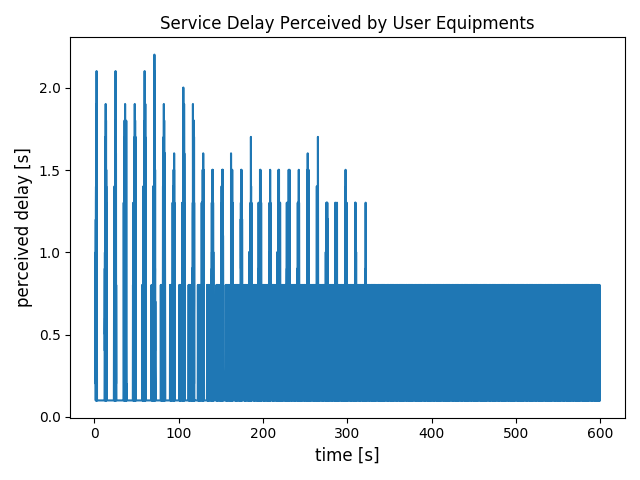

The file beside this chart, header and first rows:
1	1.3	iafstnue	adas	0.5	1.2	1.3	0.8	1
2	1.3	epabcadu	adas	0.5	1.2	1.3	0.8	1
3	1.3	ebstic	adas	0.5	1.2	1.3	0.8	1
4	1.3	amciuca	adas	0.5	1.2	1.3	0.8	1
5	1.3	ijhipvo	adas	0.5	1.2	1.3	0.8	1
6	1.4	iafstnue	adas	1	1.3	1.4	0.4	1
7	1.4	epabcadu	adas	1	1.3	1.4	0.4	1
8	1.4	ebstic	adas	1	1.3	1.4	0.4	1
9	1.4	amciuca	adas	1	1.3	1.4	0.4	1
10	1.4	ijhipvo	adas	1	1.3	1.4	0.4	1
11	1.5	oggluv	adas	0.5	1.4	1.5	1	1
12	1.5	awrenba	adas	0.5	1.4	1.5	1	1
13	1.5	efcati	adas	0.5	1.4	1.5	1	1
14	1.5	amwibs	adas	0.5	1.4	1.5	1	1
15	1.5	eosluip	adas	0.5	1.4	1.5	1	1
16	1.6	iafstnue	adas	1.5	1.5	1.6	0.1	1
17	1.6	epabcadu	adas	1.5	1.5	1.6	0.1	1
18	1.6	ebstic	adas	1.5	1.5	1.6	0.1	1
19	1.6	amciuca	adas	1.5	1.5	1.6	0.1	1
20	1.6	oggluv	adas	1	1.5	1.6	0.6	1
21	1.6	awrenba	adas	1	1.5	1.6	0.6	1
22	1.6	efcati	adas	1	1.5	1.6	0.6	1
23	1.6	ijhipvo	adas	1.5	1.5	1.6	0.1	1
24	1.6	amwibs	adas	1	1.5	1.6	0.6	1
25	1.6	eosluip	adas	1	1.5	1.6	0.6	1
26	1.7	ovkojy	adas	0.5	1.6	1.7	1.2	1
27	1.7	odoywug	adas	0.5	1.6	1.7	1.2	1
28	1.7	atidfi	adas	0.5	1.6	1.7	1.2	1
29	1.7	ibwicim	adas	0.5	1.6	1.7	1.2	1
30	1.7	acpegho	adas	0.5	1.6	1.7	1.2	1
31	1.7	oggluv	adas	1.5	1.6	1.7	0.2	1
32	1.7	awrenba	adas	1.5	1.6	1.7	0.2	1
33	1.7	efcati	adas	1.5	1.6	1.7	0.2	1
34	1.7	amwibs	adas	1.5	1.6	1.7	0.2	1
35	1.7	eosluip	adas	1.5	1.6	1.7	0.2	1
36	1.8	ovkojy	adas	1	1.7	1.8	0.8	1
37	1.8	odoywug	adas	1	1.7	1.8	0.8	1
38	1.8	atidfi	adas	1	1.7	1.8	0.8	1
39	1.8	ibwicim	adas	1	1.7	1.8	0.8	1
40	1.8	acpegho	adas	1	1.7	1.8	0.8	1
41	1.802	owgves	adas	0.5	1.702	1.802	1.302	1
42	1.802	odscixam	adas	0.5	1.702	1.802	1.302	1
43	1.9	oygvar	adas	0.5	1.8	1.9	1.4	1
44	1.9	iatmeuns	adas	0.5	1.8	1.9	1.4	1
45	1.9	imneesu	adas	0.5	1.8	1.9	1.4	1
46	1.9	onghoji	adas	0.5	1.8	1.9	1.4	1
47	1.9	aitpygg	adas	0.5	1.8	1.9	1.4	1
48	1.9	ovkojy	adas	1.5	1.8	1.9	0.4	1
49	1.9	odoywug	adas	1.5	1.8	1.9	0.4	1
50	1.9	atidfi	adas	1.5	1.8	1.9	0.4	1
51	1.9	ibwicim	adas	1.5	1.8	1.9	0.4	1
52	1.9	acpegho	adas	1.5	1.8	1.9	0.4	1
53	1.902	owgves	adas	1	1.802	1.902	0.902	1
54	1.902	odscixam	adas	1	1.802	1.902	0.902	1
55	2	oygvar	adas	1	1.9	2	1	1
56	2	iatmeuns	adas	1	1.9	2	1	1
57	2	imneesu	adas	1	1.9	2	1	1
58	2	onghoji	adas	1	1.9	2	1	1
59	2	aitpygg	adas	1	1.9	2	1	1
60	2.002	owgves	adas	1.5	1.902	2.002	0.502	1
61	2.002	atzumbon	adas	0.5	1.902	2.002	1.502	1
... 35,908 more rows
